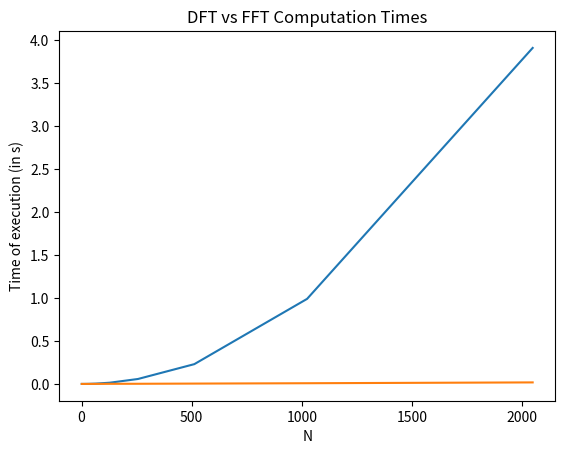

Here is the Python script that generated this plot: (Note: this script raises an exception after producing the figure.)

import time
import numpy as np
import matplotlib.pyplot as plt

def dft(x):
	n = len(x)
	F = np.zeros((n,n),dtype=np.complex128)
	for i in range(n):
		for j in range(n):
				F[i][j] = np.exp(-2j*np.pi*i*j/n)
	return F@x

def fft(x):	
	n = len(x)
	
	if(n == 1):
		return x
	
	elif(n == 2):
		return np.hstack((x[0]+x[1],x[0]-x[1]))
	
	X1 = fft(x[::2])
	X2 = fft(x[1::2])
	
	D = np.zeros((n//2,), dtype=np.complex128)
	for i in range(n//2):
		D[i] = np.exp(-2j*np.pi*i/n)
	
	X_u = X1 + D*X2
	X_l = X1 - D*X2
	
	return np.hstack((X_u,X_l))

dft_time = np.zeros(12)
fft_time = np.zeros(12)

for i in range(12):
	N = 2**i
	x = np.random.randint(1,5,size=N)
	t1 = time.time()
	X_d = dft(x)
	t2 = time.time()
	X = fft(x)
	t3 = time.time()
	#print("Time of execution of ", N ,"-point DFT = ", t2-t1)
	#print("Time of execution of ", N ,"-point FFT = ", t3-t2)
	#print("="*50)
	dft_time[i] = t2-t1
	fft_time[i] = t3-t2
	
axis = 2**np.arange(12)
plt.plot(axis, dft_time, label = 'DFT Computation Time')
plt.plot(axis, fft_time, label = 'FFT Computation Time')
plt.title('DFT vs FFT Computation Times')
plt.xlabel('N')
plt.ylabel('Time of execution (in s)')
plt.xscale('log', basex=2)
plt.grid()
plt.legend()
plt.savefig('../figs/EE18BTECH11021_3.eps')
plt.show()
